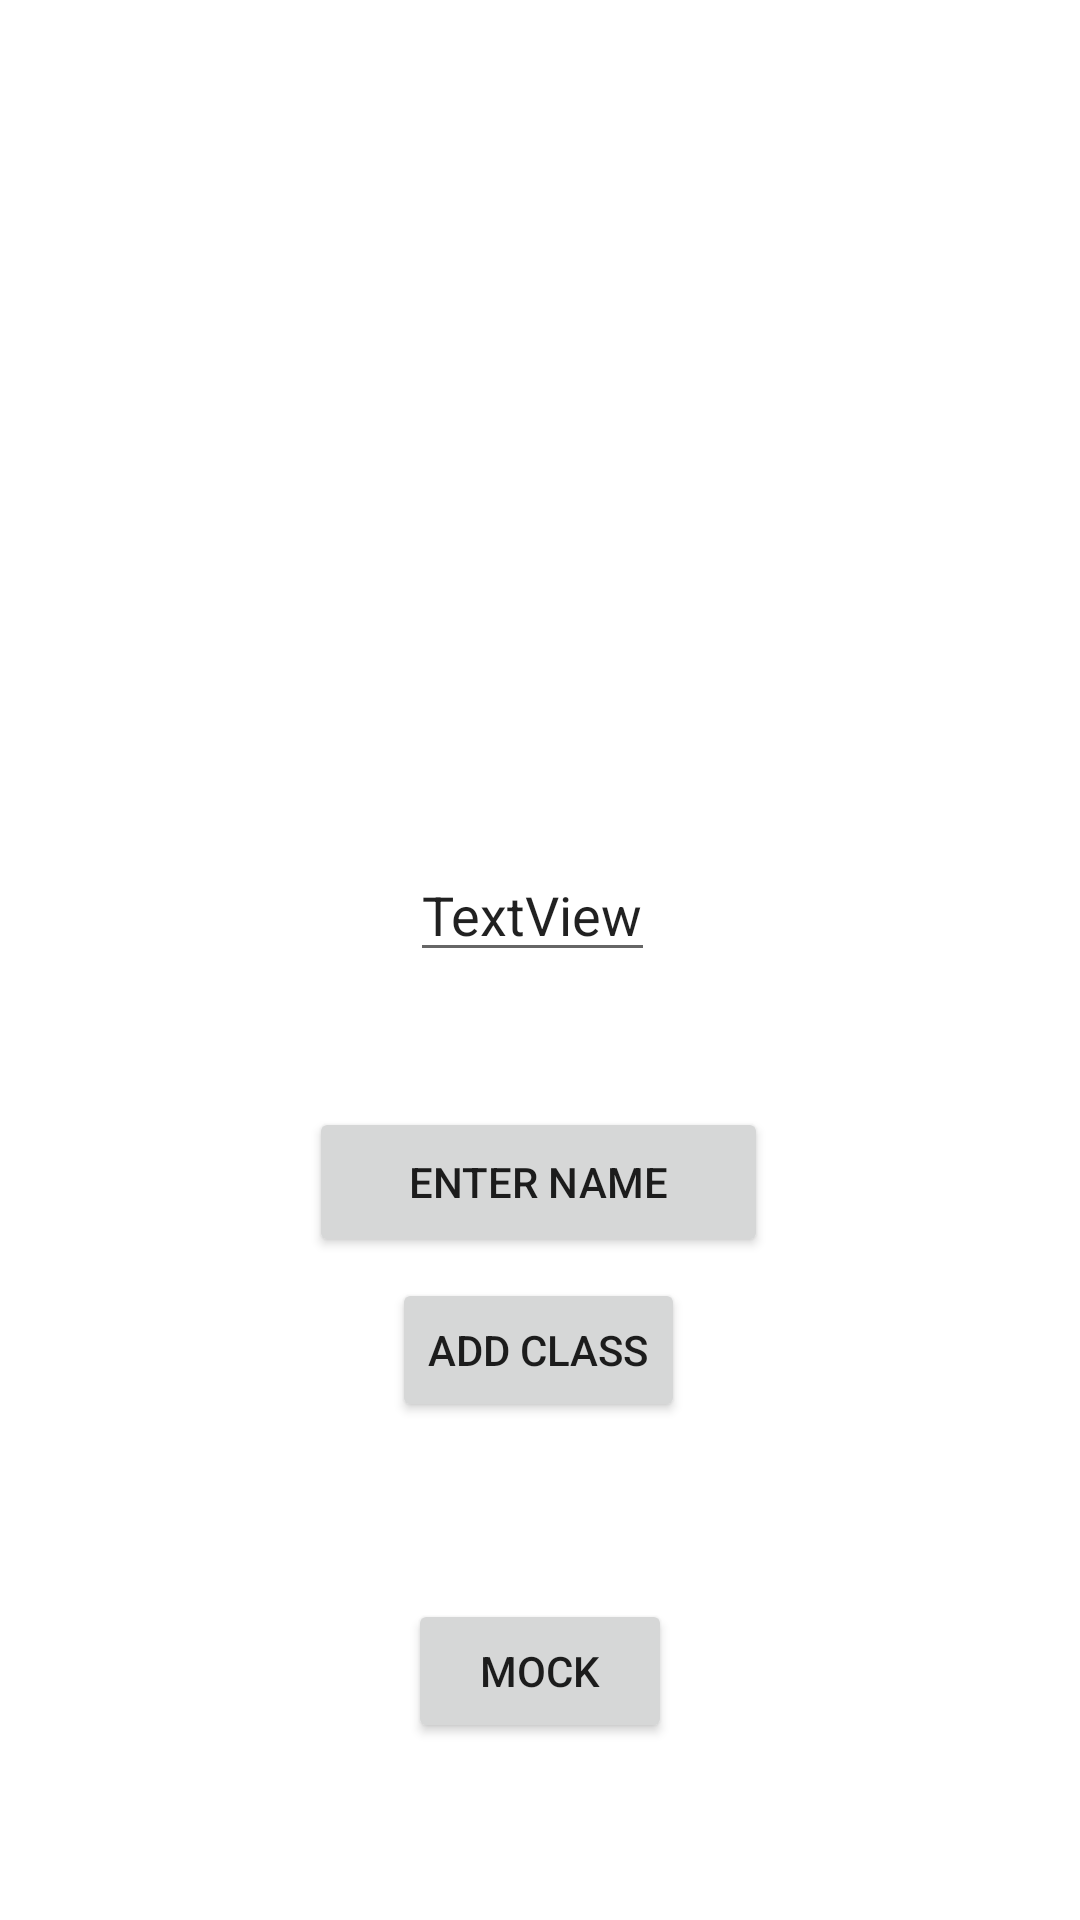

Here is an Android app screen rendered from its layout file. Give the layout XML and the strings, colors and styles it references.
<!-- AndroidManifest.xml: application theme Theme.Team12BOF -->
<!-- res/layout/activity_main.xml -->
<?xml version="1.0" encoding="utf-8"?>
<androidx.constraintlayout.widget.ConstraintLayout xmlns:android="http://schemas.android.com/apk/res/android"
    xmlns:app="http://schemas.android.com/apk/res-auto"
    xmlns:tools="http://schemas.android.com/tools"
    android:layout_width="match_parent"
    android:layout_height="match_parent"
    tools:context=".MainActivity">

    <Button
        android:id="@+id/button"
        android:layout_width="wrap_content"
        android:layout_height="wrap_content"
        android:layout_marginStart="146dp"
        android:layout_marginTop="7dp"
        android:layout_marginEnd="147dp"
        android:layout_marginBottom="166dp"
        android:onClick="onAddClassClicked"
        android:text="add class"
        app:layout_constraintBottom_toBottomOf="parent"
        app:layout_constraintEnd_toEndOf="parent"
        app:layout_constraintStart_toStartOf="parent"
        app:layout_constraintTop_toBottomOf="@+id/button3" />



    <ProgressBar
        android:id="@+id/progressBar"
        style="?android:attr/progressBarStyle"
        android:layout_width="56dp"
        android:layout_height="54dp"
        android:layout_marginStart="161dp"
        android:layout_marginTop="243dp"
        android:layout_marginEnd="161dp"
        android:layout_marginBottom="170dp"
        android:visibility="invisible"
        app:layout_constraintBottom_toTopOf="@+id/button"
        app:layout_constraintEnd_toEndOf="parent"
        app:layout_constraintStart_toStartOf="parent"
        app:layout_constraintTop_toTopOf="parent" />

    <EditText
        android:id="@+id/nameView"
        android:layout_width="wrap_content"
        android:layout_height="wrap_content"
        android:layout_marginStart="174dp"
        android:layout_marginTop="59dp"
        android:layout_marginEnd="179dp"
        android:layout_marginBottom="45dp"
        android:text="TextView"
        app:layout_constraintBottom_toTopOf="@+id/button3"
        app:layout_constraintEnd_toEndOf="parent"
        app:layout_constraintStart_toStartOf="parent"
        app:layout_constraintTop_toBottomOf="@+id/progressBar" />

    <Button
        android:id="@+id/button3"
        android:layout_width="153dp"
        android:layout_height="50dp"
        android:text="Enter Name"
        android:onClick="onEnterNameClicked"
        app:layout_constraintBottom_toTopOf="@+id/button"
        app:layout_constraintEnd_toEndOf="parent"
        app:layout_constraintHorizontal_bias="0.498"
        app:layout_constraintStart_toStartOf="parent"
        app:layout_constraintTop_toBottomOf="@+id/nameView"
        app:layout_constraintVertical_bias="0.628" />


    <Button
        android:id="@+id/mock_btn"
        android:layout_width="wrap_content"
        android:layout_height="wrap_content"
        android:text="Mock"
        android:onClick="onMockClicked"
        app:layout_constraintBottom_toBottomOf="parent"
        app:layout_constraintEnd_toEndOf="parent"
        app:layout_constraintStart_toStartOf="parent"
        app:layout_constraintTop_toBottomOf="@+id/button" />

</androidx.constraintlayout.widget.ConstraintLayout>
<!-- resources referenced by this layout -->
<resources>
  <style name="Theme.Team12BOF" parent="Theme.MaterialComponents.DayNight.DarkActionBar">
          
          <item name="colorPrimary">@color/purple_500</item>
          <item name="colorPrimaryVariant">@color/purple_700</item>
          <item name="colorOnPrimary">@color/white</item>
          
          <item name="colorSecondary">@color/teal_200</item>
          <item name="colorSecondaryVariant">@color/teal_700</item>
          <item name="colorOnSecondary">@color/black</item>
          
          <item name="android:statusBarColor" tools:targetApi="l">?attr/colorPrimaryVariant</item>
          
      </style>
  <!-- not gathered from this repository: default colours our renderer supplied (Android Studio template values) -->
  <color name="purple_500">#FF6200EE</color>
  <color name="purple_700">#FF3700B3</color>
  <color name="teal_200">#FF03DAC5</color>
  <color name="teal_700">#FF018786</color>
  <color name="black">#FF000000</color>
  <color name="white">#FFFFFFFF</color>
</resources>
